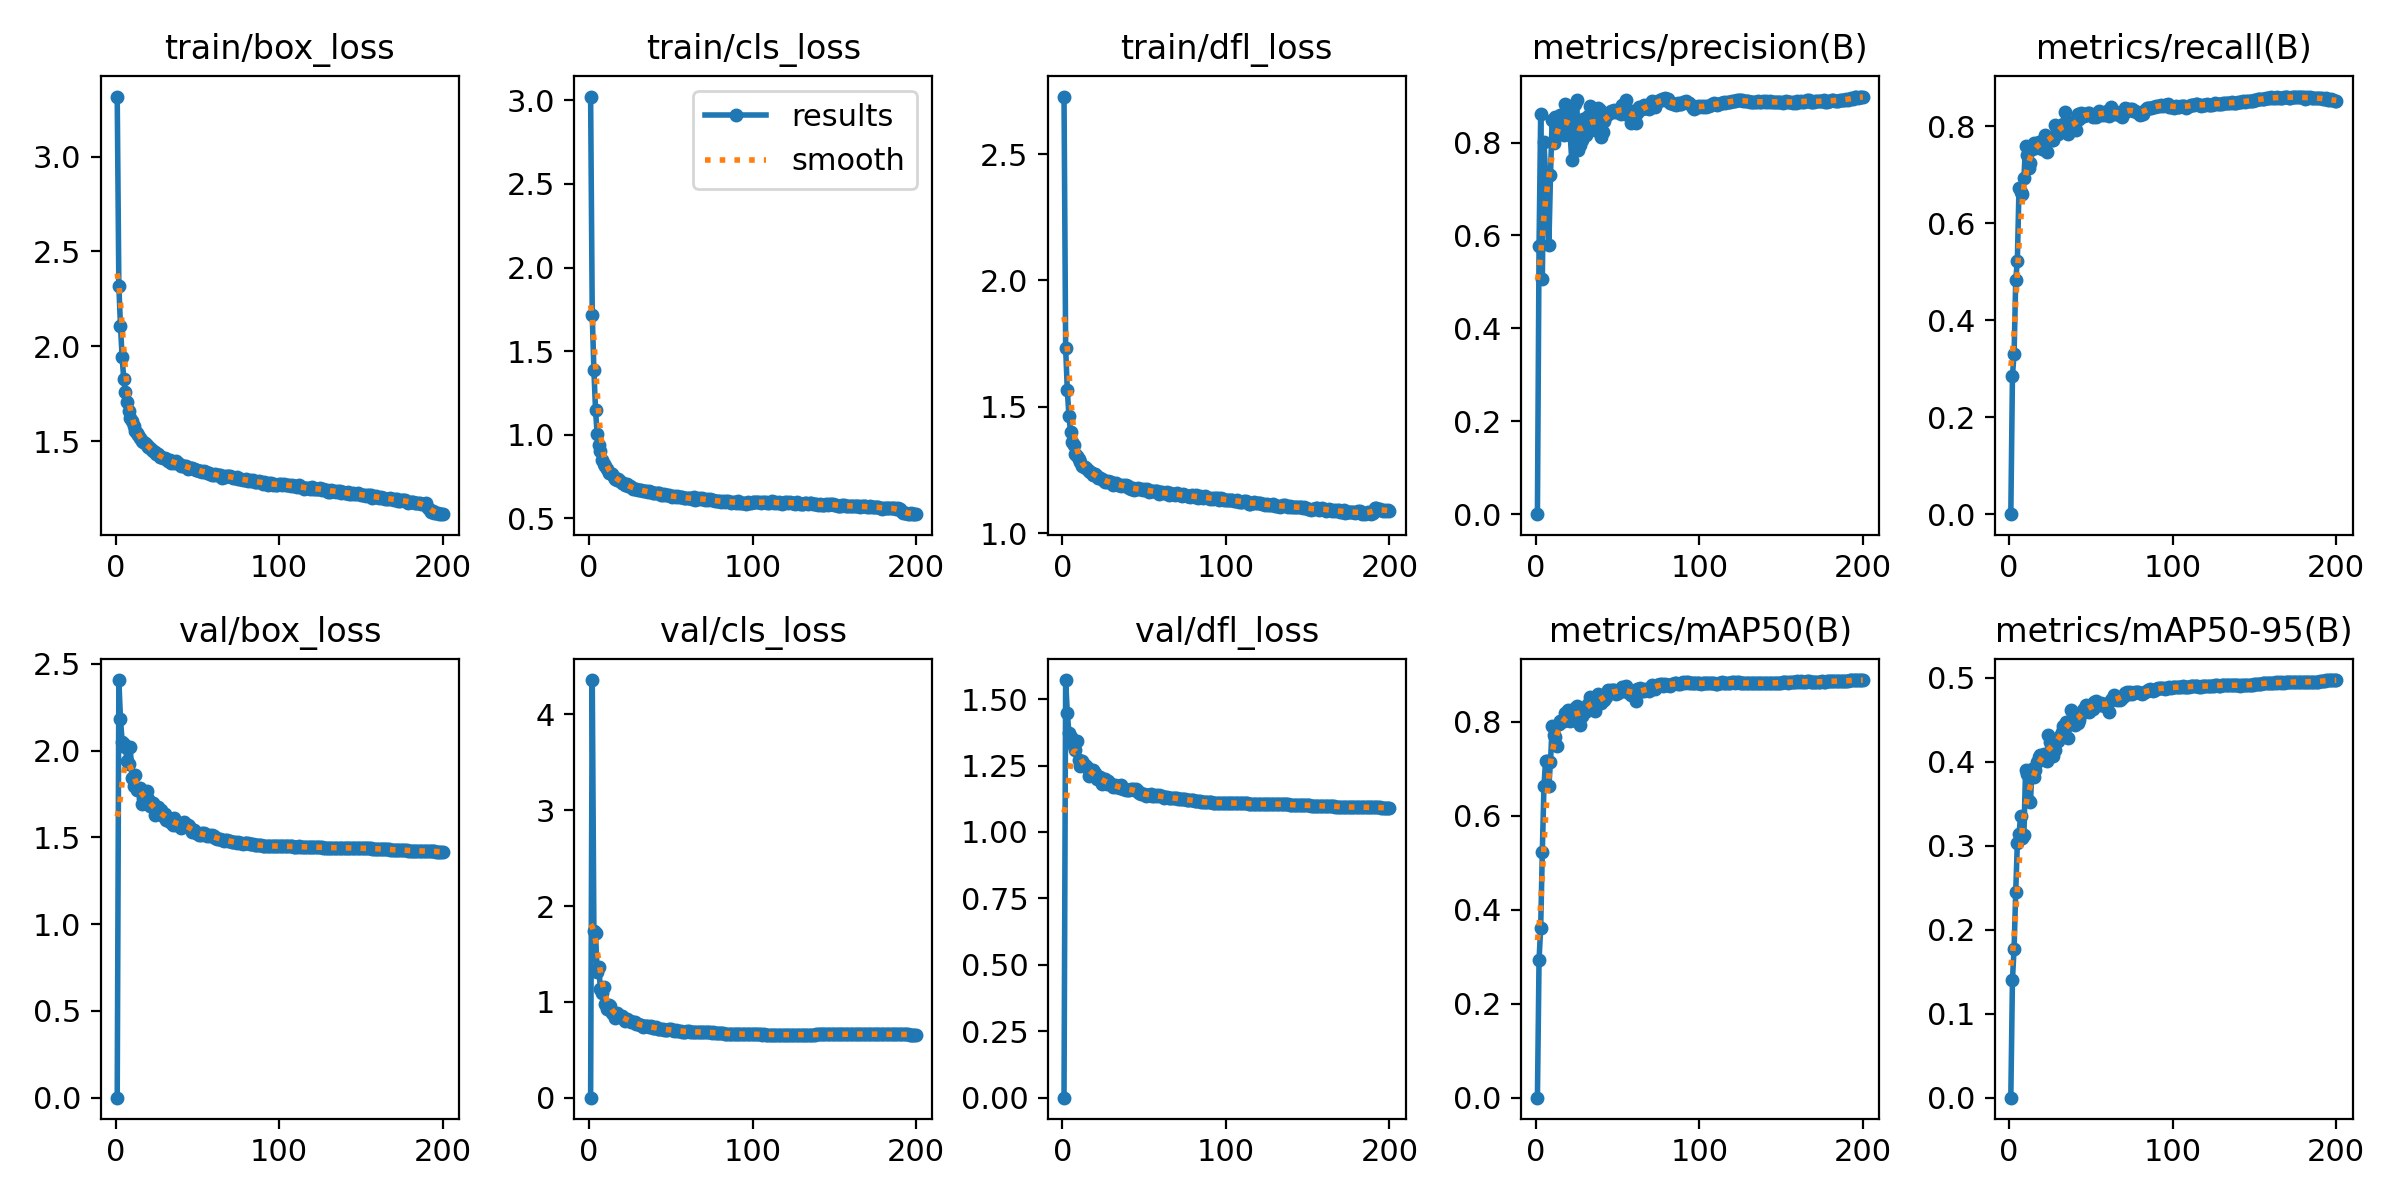

The data file committed next to this chart (first rows):
epoch, train/box_loss, train/cls_loss, train/dfl_loss, metrics/precision(B), metrics/recall(B), metrics/mAP50(B), metrics/mAP50-95(B), val/box_loss, val/cls_loss, val/dfl_loss, lr/pg0, lr/pg1, lr/pg2
1, 3.317, 3.023, 2.727, 0, 0, 0, 0, 0, 0, 0, 0.003328, 0.003328, 0.003328
2, 2.317, 1.716, 1.733, 0.5769, 0.2851, 0.2936, 0.1404, 2.407, 4.359, 1.572, 0.006628, 0.006628, 0.006628
3, 2.106, 1.389, 1.568, 0.8613, 0.3305, 0.3621, 0.1774, 2.182, 1.745, 1.45, 0.009896, 0.009896, 0.009896
4, 1.944, 1.148, 1.465, 0.5068, 0.4824, 0.5239, 0.2452, 2.053, 1.719, 1.373, 0.009851, 0.009851, 0.009851
5, 1.826, 1.002, 1.401, 0.8012, 0.5223, 0.6632, 0.3035, 2.041, 1.313, 1.358, 0.009851, 0.009851, 0.009851
6, 1.757, 0.9396, 1.361, 0.731, 0.6721, 0.718, 0.3134, 2.022, 1.363, 1.349, 0.009802, 0.009802, 0.009802
7, 1.709, 0.9041, 1.351, 0.7264, 0.6651, 0.7159, 0.3358, 1.942, 1.133, 1.322, 0.009753, 0.009753, 0.009753
8, 1.658, 0.8506, 1.316, 0.5784, 0.6599, 0.6633, 0.3087, 1.921, 1.089, 1.308, 0.009703, 0.009703, 0.009703
9, 1.622, 0.8241, 1.306, 0.7291, 0.6923, 0.7152, 0.3123, 2.022, 1.158, 1.341, 0.009654, 0.009654, 0.009654
10, 1.607, 0.8131, 1.294, 0.8493, 0.7596, 0.7912, 0.3901, 1.843, 0.9798, 1.271, 0.009604, 0.009604, 0.009604
11, 1.582, 0.7958, 1.283, 0.7998, 0.7402, 0.7727, 0.385, 1.797, 0.9259, 1.248, 0.009555, 0.009555, 0.009555
12, 1.554, 0.7686, 1.267, 0.8546, 0.7136, 0.7681, 0.353, 1.859, 0.9718, 1.266, 0.009505, 0.009505, 0.009505
13, 1.543, 0.7722, 1.263, 0.8258, 0.7236, 0.7499, 0.3517, 1.775, 0.9575, 1.25, 0.009456, 0.009456, 0.009456
14, 1.534, 0.7633, 1.261, 0.8427, 0.753, 0.7955, 0.3909, 1.781, 0.8804, 1.252, 0.009406, 0.009406, 0.009406
15, 1.514, 0.7449, 1.253, 0.8584, 0.7652, 0.8027, 0.3811, 1.785, 0.8783, 1.246, 0.009357, 0.009357, 0.009357
16, 1.498, 0.7356, 1.247, 0.8408, 0.7539, 0.8012, 0.3897, 1.69, 0.8303, 1.209, 0.009307, 0.009307, 0.009307
17, 1.495, 0.7299, 1.242, 0.8158, 0.7623, 0.8011, 0.4, 1.729, 0.8836, 1.223, 0.009258, 0.009258, 0.009258
18, 1.492, 0.7339, 1.237, 0.8836, 0.7672, 0.8197, 0.4051, 1.724, 0.8575, 1.222, 0.009208, 0.009208, 0.009208
19, 1.478, 0.7205, 1.232, 0.8692, 0.7675, 0.8185, 0.4079, 1.77, 0.8545, 1.232, 0.009158, 0.009158, 0.009158
20, 1.469, 0.7109, 1.234, 0.8587, 0.7535, 0.826, 0.4048, 1.721, 0.8477, 1.221, 0.009109, 0.009109, 0.009109
21, 1.465, 0.7099, 1.227, 0.8168, 0.7725, 0.8031, 0.409, 1.68, 0.8358, 1.2, 0.009059, 0.009059, 0.009059
22, 1.453, 0.6993, 1.22, 0.7626, 0.7821, 0.8112, 0.4019, 1.68, 0.803, 1.202, 0.00901, 0.00901, 0.00901
23, 1.45, 0.7033, 1.221, 0.8511, 0.7463, 0.8052, 0.4011, 1.697, 0.8243, 1.208, 0.00896, 0.00896, 0.00896
24, 1.44, 0.6925, 1.214, 0.8832, 0.7762, 0.8298, 0.4321, 1.628, 0.8074, 1.181, 0.008911, 0.008911, 0.008911
25, 1.431, 0.6916, 1.213, 0.8915, 0.7734, 0.8346, 0.4238, 1.645, 0.7994, 1.191, 0.008861, 0.008861, 0.008861
26, 1.43, 0.6853, 1.203, 0.7835, 0.7713, 0.8211, 0.4228, 1.674, 0.7919, 1.199, 0.008812, 0.008812, 0.008812
27, 1.416, 0.6767, 1.204, 0.7943, 0.7717, 0.7929, 0.4071, 1.634, 0.7931, 1.181, 0.008762, 0.008762, 0.008762
28, 1.416, 0.6738, 1.206, 0.8047, 0.8018, 0.812, 0.4141, 1.657, 0.7854, 1.193, 0.008713, 0.008713, 0.008713
29, 1.413, 0.6742, 1.203, 0.8514, 0.791, 0.8304, 0.4255, 1.624, 0.7723, 1.18, 0.008663, 0.008663, 0.008663
30, 1.409, 0.6691, 1.204, 0.8355, 0.7833, 0.8219, 0.4247, 1.636, 0.7724, 1.181, 0.008614, 0.008614, 0.008614
31, 1.404, 0.6695, 1.193, 0.8172, 0.7893, 0.8243, 0.4303, 1.602, 0.7599, 1.171, 0.008564, 0.008564, 0.008564
32, 1.394, 0.666, 1.194, 0.858, 0.7948, 0.8385, 0.4355, 1.609, 0.7596, 1.176, 0.008515, 0.008515, 0.008515
33, 1.399, 0.6637, 1.2, 0.879, 0.8043, 0.8538, 0.443, 1.589, 0.7336, 1.17, 0.008466, 0.008466, 0.008466
34, 1.385, 0.6608, 1.193, 0.8349, 0.8293, 0.8429, 0.4395, 1.595, 0.7462, 1.171, 0.008416, 0.008416, 0.008416
35, 1.392, 0.6631, 1.191, 0.8415, 0.7982, 0.8432, 0.4469, 1.574, 0.7453, 1.166, 0.008367, 0.008367, 0.008367
36, 1.385, 0.656, 1.189, 0.8264, 0.7839, 0.8226, 0.4278, 1.609, 0.753, 1.176, 0.008317, 0.008317, 0.008317
37, 1.393, 0.6599, 1.192, 0.8342, 0.8079, 0.8406, 0.448, 1.574, 0.7415, 1.162, 0.008268, 0.008268, 0.008268
38, 1.384, 0.6536, 1.187, 0.874, 0.7934, 0.8595, 0.4609, 1.579, 0.746, 1.16, 0.008218, 0.008218, 0.008218
39, 1.38, 0.649, 1.19, 0.8703, 0.8019, 0.852, 0.4521, 1.57, 0.73, 1.157, 0.008169, 0.008169, 0.008169
40, 1.368, 0.6505, 1.186, 0.8114, 0.8033, 0.8403, 0.4439, 1.553, 0.7321, 1.159, 0.008119, 0.008119, 0.008119
41, 1.37, 0.6494, 1.18, 0.8235, 0.7912, 0.8478, 0.4474, 1.576, 0.733, 1.16, 0.00807, 0.00807, 0.00807
42, 1.367, 0.6484, 1.176, 0.8469, 0.8242, 0.8474, 0.4456, 1.59, 0.7204, 1.163, 0.00802, 0.00802, 0.00802
43, 1.371, 0.6494, 1.181, 0.8564, 0.8138, 0.8531, 0.4498, 1.564, 0.7204, 1.16, 0.007971, 0.007971, 0.007971
44, 1.355, 0.638, 1.174, 0.8614, 0.8277, 0.8677, 0.4565, 1.57, 0.7195, 1.159, 0.007921, 0.007921, 0.007921
45, 1.36, 0.6365, 1.175, 0.8626, 0.8243, 0.8624, 0.4612, 1.565, 0.7138, 1.161, 0.007872, 0.007872, 0.007872
46, 1.359, 0.6444, 1.178, 0.8685, 0.8217, 0.8673, 0.4632, 1.549, 0.7038, 1.154, 0.007822, 0.007822, 0.007822
47, 1.359, 0.6391, 1.175, 0.8659, 0.8233, 0.8691, 0.4676, 1.532, 0.7078, 1.146, 0.007772, 0.007772, 0.007772
48, 1.353, 0.6359, 1.175, 0.8706, 0.8266, 0.8678, 0.466, 1.542, 0.7109, 1.144, 0.007723, 0.007723, 0.007723
49, 1.348, 0.6376, 1.17, 0.866, 0.8272, 0.8606, 0.459, 1.527, 0.7138, 1.144, 0.007673, 0.007673, 0.007673
50, 1.346, 0.6318, 1.175, 0.8647, 0.8227, 0.8619, 0.4627, 1.528, 0.7131, 1.142, 0.007624, 0.007624, 0.007624
51, 1.342, 0.6286, 1.17, 0.8649, 0.8183, 0.8632, 0.4625, 1.513, 0.7062, 1.137, 0.007574, 0.007574, 0.007574
52, 1.343, 0.6305, 1.175, 0.8624, 0.8228, 0.8667, 0.4713, 1.515, 0.6975, 1.14, 0.007525, 0.007525, 0.007525
53, 1.339, 0.6246, 1.162, 0.8815, 0.818, 0.8735, 0.4721, 1.526, 0.7068, 1.141, 0.007476, 0.007476, 0.007476
54, 1.343, 0.634, 1.168, 0.8801, 0.8247, 0.8685, 0.4689, 1.523, 0.6975, 1.143, 0.007426, 0.007426, 0.007426
55, 1.336, 0.6263, 1.169, 0.8909, 0.8318, 0.8765, 0.4676, 1.513, 0.6929, 1.137, 0.007377, 0.007377, 0.007377
56, 1.333, 0.6276, 1.17, 0.8664, 0.8237, 0.8647, 0.4696, 1.509, 0.6907, 1.137, 0.007327, 0.007327, 0.007327
57, 1.334, 0.626, 1.166, 0.858, 0.8272, 0.8663, 0.4684, 1.514, 0.6902, 1.139, 0.007278, 0.007278, 0.007278
58, 1.328, 0.618, 1.167, 0.843, 0.8222, 0.8578, 0.4661, 1.51, 0.6891, 1.135, 0.007228, 0.007228, 0.007228
59, 1.323, 0.6182, 1.157, 0.8686, 0.828, 0.8648, 0.4681, 1.515, 0.6878, 1.137, 0.007178, 0.007178, 0.007178
60, 1.324, 0.6191, 1.164, 0.8471, 0.8319, 0.8598, 0.4677, 1.507, 0.6926, 1.134, 0.007129, 0.007129, 0.007129
... 140 more rows
